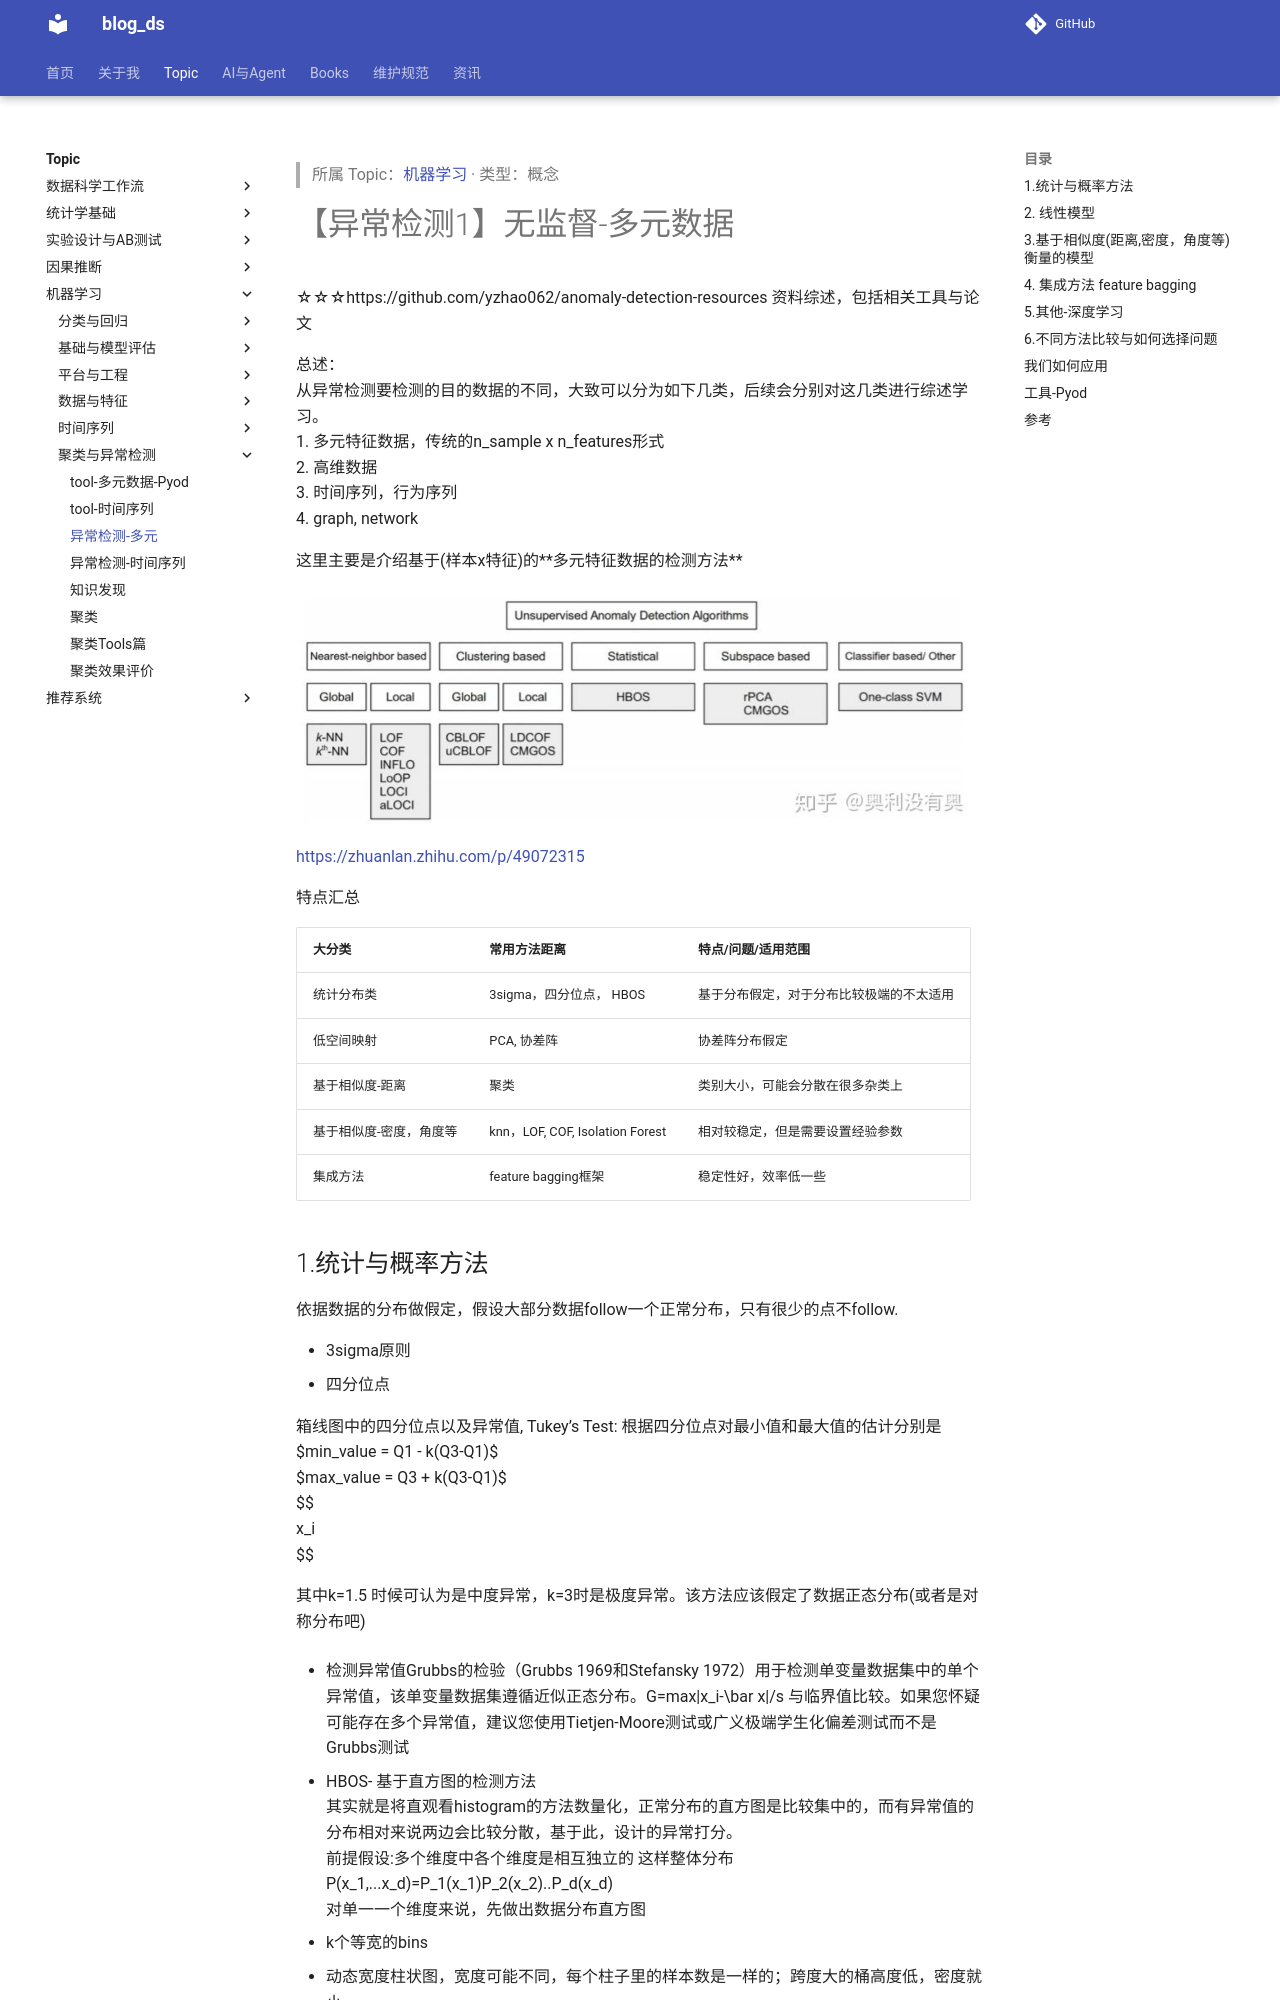

repository: tjzzz/blog_ds · page: topics/机器学习/聚类与异常检测/Abnormal_detect__异常检测-多元/index.html · generator: mkdocs

---
title: "异常检测-多元"
created: 2026-10-09
updated: 2026-10-09
tags: [llm-wiki, migrated]
source: ["Input/rebuild_source_2026-10-09/04_机器学习/Abnormal_detect/异常检测-多元.md"]
wiki_type: concepts
topic: "机器学习"
migrated_from: "04_机器学习/Abnormal_detect/异常检测-多元.md"
review_status: structural
---

> 所属 Topic：[机器学习](../index.md) · 类型：概念

# 【异常检测1】无监督-多元数据

☆☆☆https://github.com/yzhao062/anomaly-detection-resources  资料综述，包括相关工具与论文

总述：
从异常检测要检测的目的数据的不同，大致可以分为如下几类，后续会分别对这几类进行综述学习。
1. 多元特征数据，传统的n_sample x n_features形式
2. 高维数据
3. 时间序列，行为序列
4. graph, network

<!-- more -->
这里主要是介绍基于(样本x特征)的**多元特征数据的检测方法**


![-w685](../../../media/15846836766049/15851028311312.jpg)
https://zhuanlan.zhihu.com/p/49072315

特点汇总

| 大分类 | 常用方法距离 | 特点/问题/适用范围 |
| --- | --- | --- |
| 统计分布类 | 3sigma，四分位点， HBOS | 基于分布假定，对于分布比较极端的不太适用 |
| 低空间映射 | PCA, 协差阵 | 协差阵分布假定 |
| 基于相似度-距离 |  聚类| 类别大小，可能会分散在很多杂类上 |
| 基于相似度-密度，角度等 | knn，LOF, COF, Isolation Forest | 相对较稳定，但是需要设置经验参数 |
| 集成方法|feature bagging框架 | 稳定性好，效率低一些|
